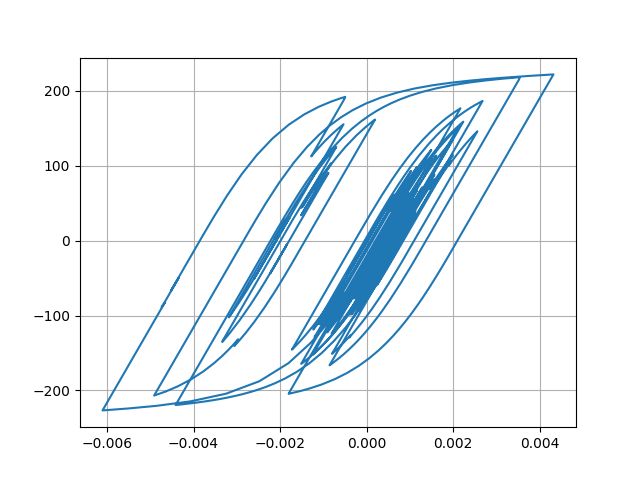

The file beside this chart, header and first rows:
Desplacment, Force
0.0, 0.0
6.895514993372965e-06, 0.6895
2.1244932958803063e-05, 2.124
3.19533322441803e-05, 3.195
3.259705463911169e-05, 3.259
2.3921422966749224e-05, 2.392
1.2205089295296554e-05, 1.22
4.930315837563894e-06, 0.4928
5.475834679782356e-06, 0.5473
1.2015550620369621e-05, 1.201
1.954597084688382e-05, 1.954
2.300423847194125e-05, 2.3
2.029537451261346e-05, 2.029
1.4089433610668594e-05, 1.409
1.0986680573121982e-05, 1.098
1.61971595585293e-05, 1.619
2.9936321562579152e-05, 2.993
4.76757701768179e-05, 4.767
6.317173419193535e-05, 6.315
7.140274313677455e-05, 7.137
6.964203996335472e-05, 6.961
6.005251891830847e-05, 6.002
4.8036815980639826e-05, 4.801
3.864846616550983e-05, 3.862
3.309401074994019e-05, 3.307
2.984800059206075e-05, 2.982
2.8211511556636e-05, 2.818
2.7362023856714598e-05, 2.733
2.7399214876818724e-05, 2.737
2.8033839296466474e-05, 2.801
2.7675860611911608e-05, 2.765
2.555548456028847e-05, 2.553
2.2994286220538956e-05, 2.297
2.1002907127748124e-05, 2.097
1.807284009024112e-05, 1.804
1.1443081466233455e-05, 1.141
-2.6037416196876116e-06, -0.2632
-2.448386629901099e-05, -2.451
-5.014890779743586e-05, -5.017
-7.345298747658915e-05, -7.345
-8.843702169029302e-05, -8.842
-9.36840963541902e-05, -9.366
-9.237668535179524e-05, -9.235
-8.901471452431878e-05, -8.899
-8.320644402564358e-05, -8.318
-7.423556052620754e-05, -7.421
-6.339617402841015e-05, -6.337
-5.509181876074443e-05, -5.506
-5.9172157687967734e-05, -5.914
-7.979726611830335e-05, -7.975
-0.0001121, -11.2
-0.0001451, -14.49
-0.0001676, -16.72
-0.0001763, -17.59
-0.0001788, -17.84
-0.0001851, -18.46
-0.0001983, -19.77
-0.000214, -21.33
-0.0002232, -22.24
-0.0002172, -21.64
... 2,941 more rows
